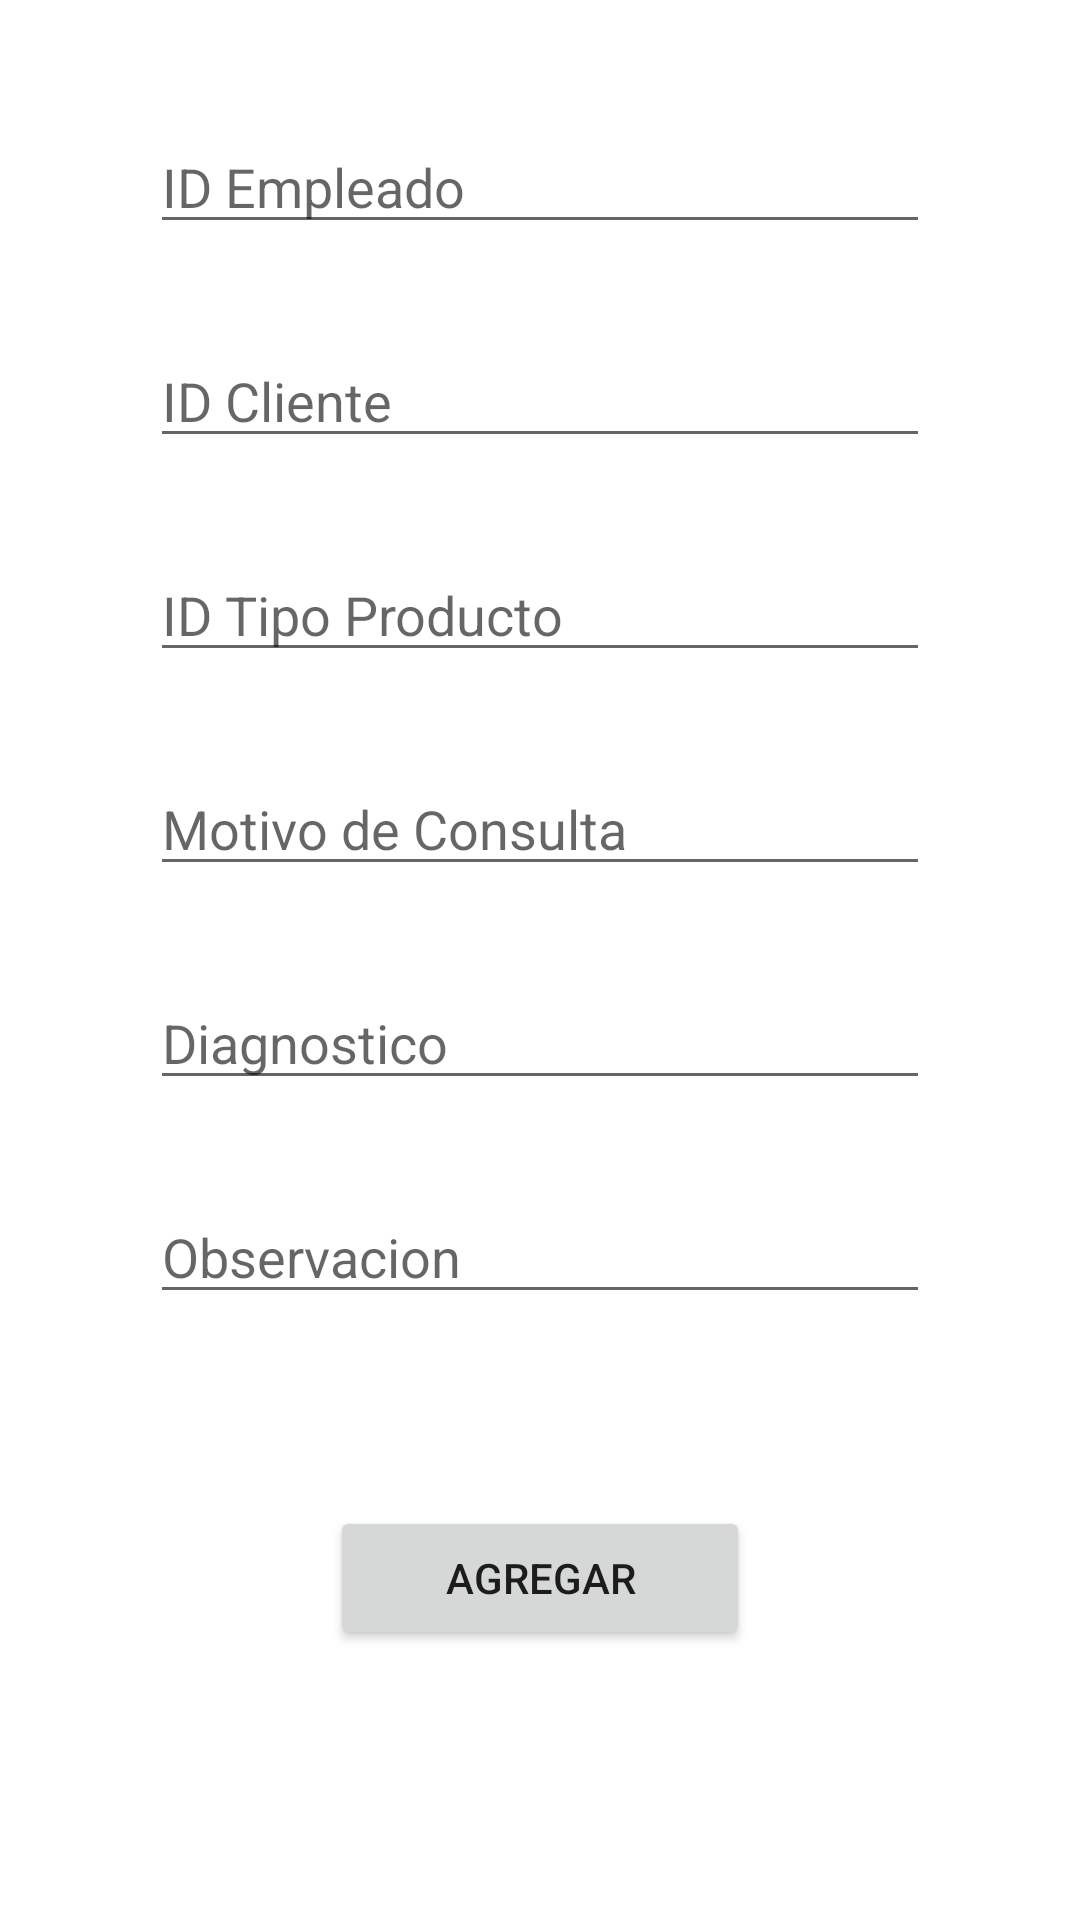

This screen was rendered from an Android layout file. Write that file and the resources it references.
<!-- AndroidManifest.xml: application theme Theme.Ssp -->
<!-- res/layout/fragment_add_data_sheet.xml -->
<?xml version="1.0" encoding="utf-8"?>
<androidx.constraintlayout.widget.ConstraintLayout xmlns:android="http://schemas.android.com/apk/res/android"
    xmlns:app="http://schemas.android.com/apk/res-auto"
    xmlns:tools="http://schemas.android.com/tools"
    android:layout_width="match_parent"
    android:layout_height="match_parent"
    android:padding="10dp"
    tools:context=".ui.dataSheet.add.AddDataSheetFragment">

    <EditText
        android:id="@+id/editTextIDEmployee"
        android:layout_width="match_parent"
        android:layout_height="wrap_content"
        android:layout_marginHorizontal="40dp"
        android:layout_marginTop="30dp"
        android:hint="ID Empleado"
        android:inputType="number"
        app:layout_constraintLeft_toLeftOf="parent"
        app:layout_constraintRight_toRightOf="parent"
        app:layout_constraintTop_toTopOf="parent" />

    <EditText
        android:id="@+id/editTextIDClient"
        android:layout_width="match_parent"
        android:layout_height="wrap_content"
        android:layout_marginHorizontal="40dp"
        android:layout_marginTop="30dp"
        android:hint="ID Cliente"
        android:inputType="number"
        app:layout_constraintLeft_toLeftOf="parent"
        app:layout_constraintRight_toRightOf="parent"
        app:layout_constraintTop_toBottomOf="@id/editTextIDEmployee" />

    <EditText
        android:id="@+id/editTextIDTypeProduct"
        android:layout_width="match_parent"
        android:layout_height="wrap_content"
        android:layout_marginHorizontal="40dp"
        android:layout_marginTop="30dp"
        android:hint="ID Tipo Producto"
        android:inputType="number"
        app:layout_constraintLeft_toLeftOf="parent"
        app:layout_constraintRight_toRightOf="parent"
        app:layout_constraintTop_toBottomOf="@id/editTextIDClient" />

    <EditText
        android:id="@+id/editTextReasonConsultation"
        android:layout_width="match_parent"
        android:layout_height="wrap_content"
        android:layout_marginHorizontal="40dp"
        android:layout_marginTop="30dp"
        android:hint="Motivo de Consulta"
        android:inputType="textMultiLine"
        app:layout_constraintLeft_toLeftOf="parent"
        app:layout_constraintRight_toRightOf="parent"
        app:layout_constraintTop_toBottomOf="@id/editTextIDTypeProduct" />

    <EditText
        android:id="@+id/editTextDiagnosis"
        android:layout_width="match_parent"
        android:layout_height="wrap_content"
        android:layout_marginHorizontal="40dp"
        android:layout_marginTop="30dp"
        android:hint="Diagnostico"
        android:inputType="textMultiLine"
        app:layout_constraintLeft_toLeftOf="parent"
        app:layout_constraintRight_toRightOf="parent"
        app:layout_constraintTop_toBottomOf="@id/editTextReasonConsultation" />

    <EditText
        android:id="@+id/editTextReasonObservation"
        android:layout_width="match_parent"
        android:layout_height="wrap_content"
        android:layout_marginHorizontal="40dp"
        android:layout_marginTop="30dp"
        android:hint="Observacion"
        android:inputType="textMultiLine"
        app:layout_constraintLeft_toLeftOf="parent"
        app:layout_constraintRight_toRightOf="parent"
        app:layout_constraintTop_toBottomOf="@id/editTextDiagnosis" />

    <Button
        android:id="@+id/buttonAdd"
        android:layout_width="match_parent"
        android:layout_height="wrap_content"
        android:layout_marginBottom="80dp"
        android:layout_marginHorizontal="100dp"
        android:text="Agregar"
        app:layout_constraintBottom_toBottomOf="parent"
        app:layout_constraintHorizontal_bias="0.157"
        app:layout_constraintLeft_toLeftOf="parent"
        app:layout_constraintRight_toRightOf="parent" />

</androidx.constraintlayout.widget.ConstraintLayout>
<!-- resources referenced by this layout -->
<resources>
  <style name="Theme.Ssp" parent="Theme.MaterialComponents.DayNight.DarkActionBar">
          
          <item name="colorPrimary">@color/blue_500</item>
          <item name="colorPrimaryVariant">@color/blue_700</item>
          <item name="colorOnPrimary">@color/white</item>
          
          <item name="colorSecondary">@color/coral_200</item>
          <item name="colorSecondaryVariant">@color/coral_700</item>
          <item name="colorOnSecondary">@color/white</item>
          
          <item name="android:statusBarColor">?attr/colorPrimaryVariant</item>
          
      </style>
  <color name="blue_500">#4A8DE9</color>
  <color name="blue_700">#1976D2</color>
  <color name="white">#FFFFFFFF</color>
  <color name="coral_200">#FF7F50</color>
  <color name="coral_700">#CD5B45</color>
</resources>
